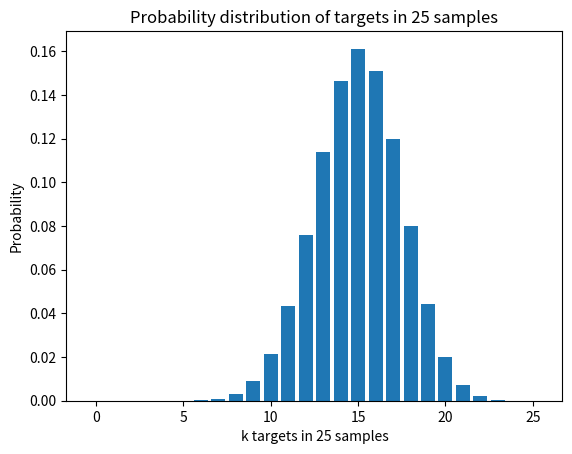

Write Python code to recreate this figure.
from scipy.stats import binom
import matplotlib.pyplot as plt
import numpy as np

n = 25  # n为试验次数
p = 0.6  # p为成功的概率
ps = []
u = 0
var = 0

for i in range(0, 26):
    ps.append(binom.pmf(i, n, p))
    u += ps[i] * i
plt.bar(range(0, 26), ps)
plt.title("Probability distribution of targets in 25 samples")
plt.xlabel("k targets in 25 samples")
plt.ylabel("Probability")
plt.savefig("1.png")

for i in range(0, 26):
    var += ps[i] * ((i - u) ** 2)
sd = np.sqrt(var)
sum_p = 0

# print(u - 2 * sd, u + 2 * sd)
for i in range(0, 26):
    if(u - 2 * sd <= i and i <= u + 2 * sd):
        # print(i)
        sum_p += ps[i]

print(f"E(X)={u}")
print(f"Var(X)={var}")
print(f"Probability in (u-2{chr(963)}, u+2{chr(963)})={sum_p}")